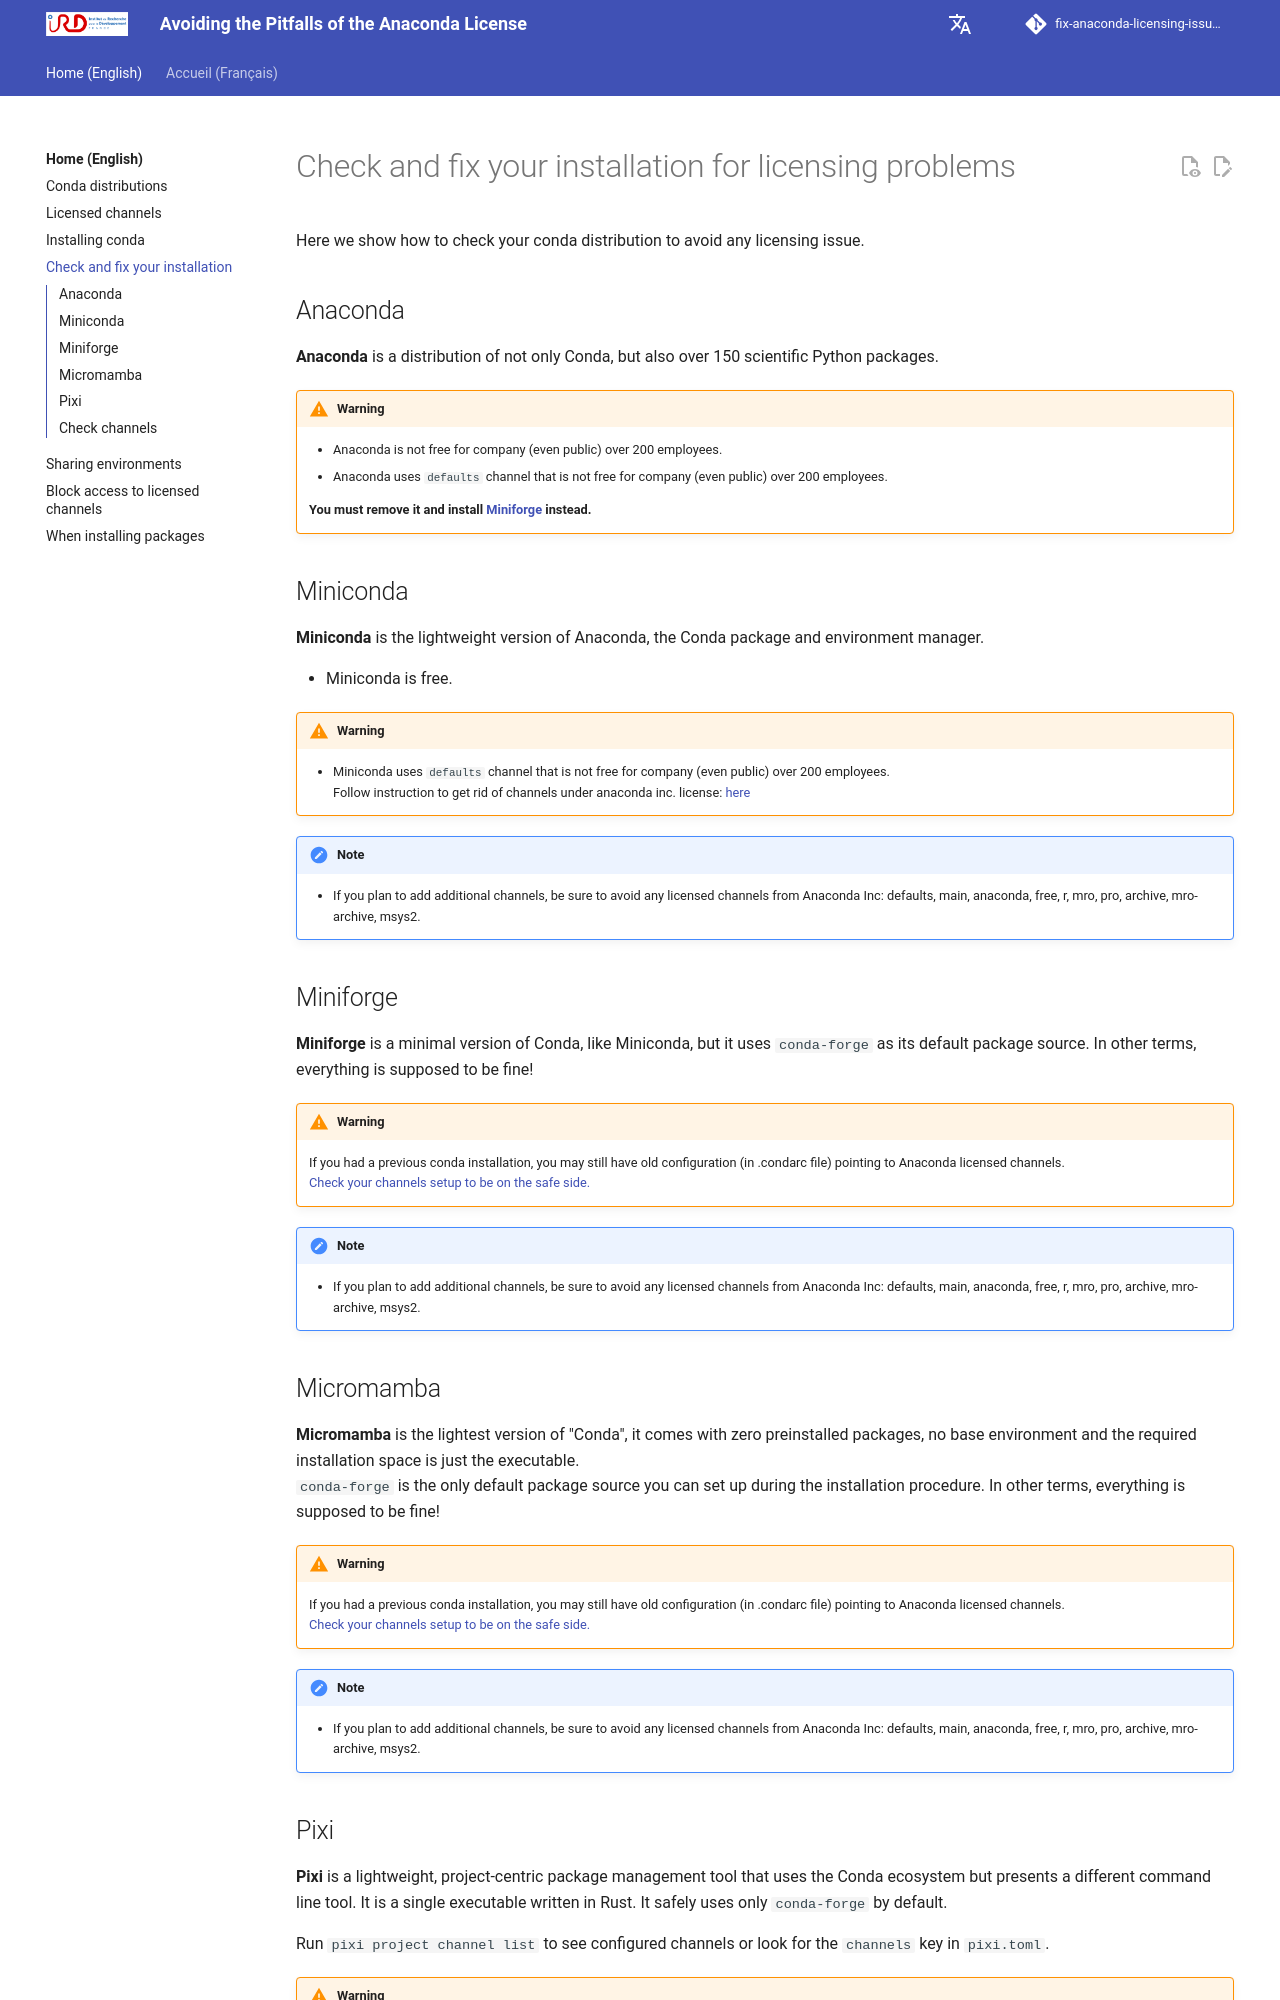

repository: Juke34/fix-anaconda-licensing-issues · page: en/pages/conda-check/index.html · generator: mkdocs

# Check and fix your installation for licensing problems

Here we show how to check your conda distribution to avoid any licensing issue.

## Anaconda

**Anaconda** is a distribution of not only Conda, but also over 150 scientific Python packages.  

!!! Warning
    * Anaconda is not free for company (even public) over 200 employees.  
    * Anaconda uses `defaults` channel that is not free for company (even public) over 200 employees.


    **You must remove it and install [Miniforge](../conda-installation.md) instead.**

## Miniconda

**Miniconda** is the lightweight version of Anaconda, the Conda package and environment manager.  

* Miniconda is free.

!!! Warning

    * Miniconda uses `defaults` channel that is not free for company (even public) over 200 employees.  
    Follow instruction to get rid of channels under anaconda inc. license: [here](#check-channels)


{%
include "en/pages/channel-check-note.md"
%}

## Miniforge

 **Miniforge**  is a minimal version of Conda, like Miniconda, but it uses `conda-forge` as its default package source. In other terms, everything is supposed to be fine!  

{%
include "en/pages/channel-check-warning.md"
%}

{%
include "en/pages/channel-check-note.md"
%}

## Micromamba

 **Micromamba**  is the lightest version of "Conda", it comes with zero preinstalled packages, no base environment and the required installation space is just the executable.  
`conda-forge` is the only default package source you can set up during the installation procedure. In other terms, everything is supposed to be fine!  

{%
include "en/pages/channel-check-warning.md"
%}

{%
include "en/pages/channel-check-note.md"
%}
